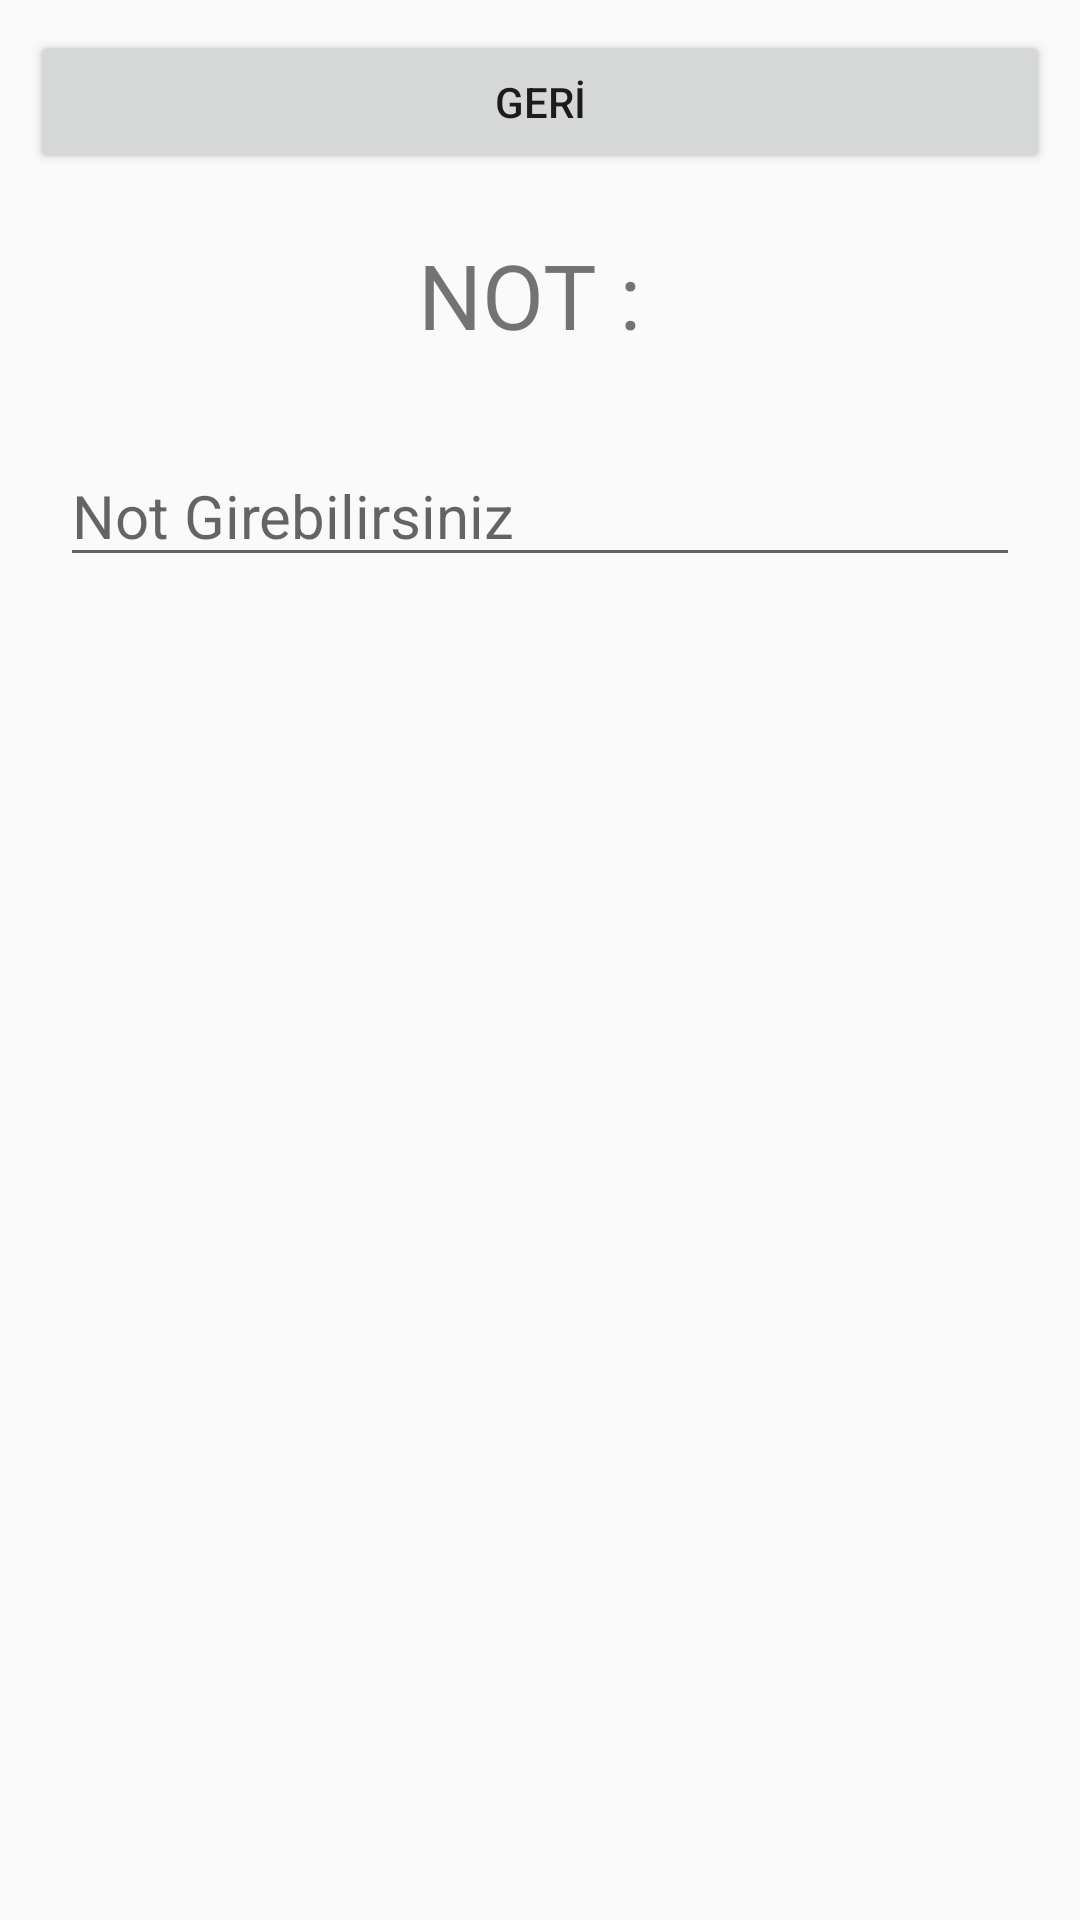

The Android layout XML behind this screen, and the referenced resources:
<!-- AndroidManifest.xml: application theme Theme.MyApp -->
<!-- res/layout/subject_detail.xml -->
<?xml version="1.0" encoding="utf-8"?>
<ScrollView xmlns:android="http://schemas.android.com/apk/res/android"
    xmlns:tools="http://schemas.android.com/tools"
    android:layout_width="match_parent"
    android:orientation="vertical"
    android:layout_height="match_parent">


<LinearLayout
    android:layout_width="match_parent"
    android:orientation="vertical"
    android:layout_height="match_parent">

    <Button
        android:layout_width="match_parent"
        android:layout_height="wrap_content"
        android:text="GERİ"
        android:layout_margin="10dp"
        android:id="@+id/buttonBackFromSubjectDetail"/>

    <TextView
        android:id="@+id/textViewNote"
        android:layout_width="match_parent"
        android:layout_height="wrap_content"
        android:textSize="30sp"
        android:layout_margin="10dp"
        android:textAlignment="center"
        android:text="NOT : "
        tools:layout_editor_absoluteX="22dp"
        tools:layout_editor_absoluteY="26dp" />



    <EditText
        android:id="@+id/editTextNote"
        android:layout_width="match_parent"
        android:hint="Not Girebilirsiniz"
        android:layout_height="wrap_content"
        android:layout_margin="20dp"
        android:maxLines="100"
        android:textSize="20sp"
        android:inputType="textMultiLine"
        tools:layout_editor_absoluteX="25dp"
        tools:layout_editor_absoluteY="94dp" />


</LinearLayout>
</ScrollView>
<!-- resources referenced by this layout -->
<resources>
  <style name="Theme.MyApp" parent="Theme.AppCompat.DayNight.NoActionBar">
          
  
          <item name="android:colorSecondary">#00FF55</item>
          
  
          
      </style>
</resources>
